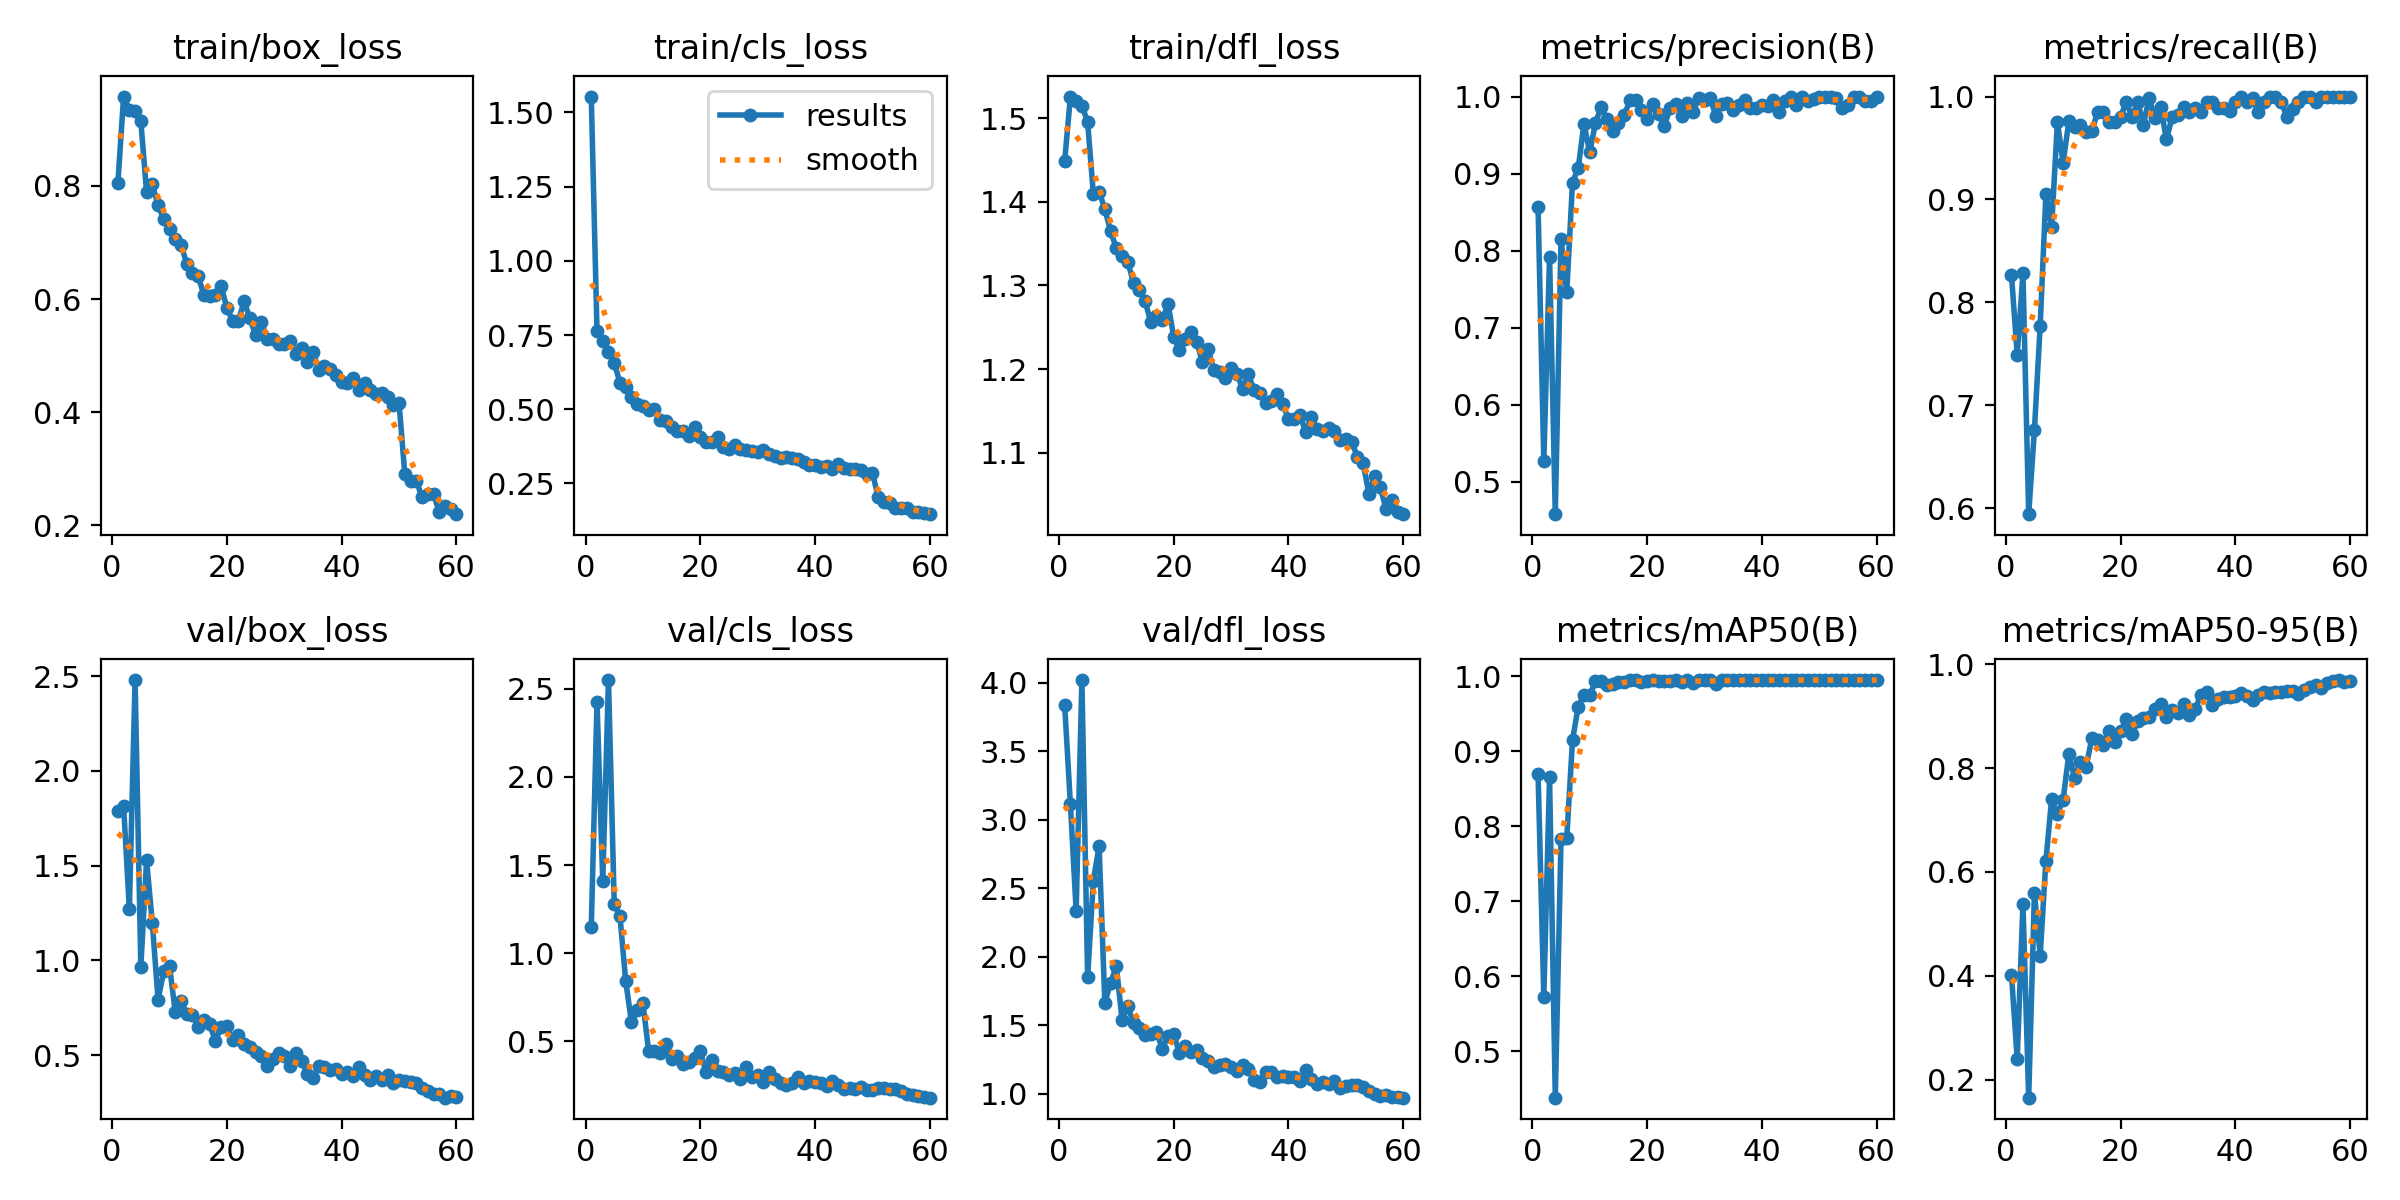

The data file committed next to this chart (first rows):
epoch, time, train/box_loss, train/cls_loss, train/dfl_loss, metrics/precision(B), metrics/recall(B), metrics/mAP50(B), metrics/mAP50-95(B), val/box_loss, val/cls_loss, val/dfl_loss, lr/pg0, lr/pg1, lr/pg2
1, 58.88, 0.8049, 1.554, 1.449, 0.8567, 0.8267, 0.8692, 0.402, 1.789, 1.147, 3.836, 0.0006591, 0.0006591, 0.0006591
2, 92.14, 0.9579, 0.762, 1.526, 0.5266, 0.749, 0.5727, 0.2392, 1.816, 2.425, 3.113, 0.001304, 0.001304, 0.001304
3, 124.4, 0.9348, 0.7305, 1.52, 0.7917, 0.8281, 0.8651, 0.5383, 1.269, 1.411, 2.336, 0.001927, 0.001927, 0.001927
4, 156.6, 0.9328, 0.6942, 1.515, 0.4577, 0.5941, 0.438, 0.165, 2.48, 2.55, 4.02, 0.001901, 0.001901, 0.001901
5, 189.5, 0.9141, 0.656, 1.495, 0.815, 0.6761, 0.7833, 0.5596, 0.9667, 1.279, 1.851, 0.001868, 0.001868, 0.001868
6, 222, 0.7893, 0.5895, 1.409, 0.746, 0.7772, 0.7844, 0.4387, 1.529, 1.209, 2.556, 0.001835, 0.001835, 0.001835
7, 253.9, 0.8027, 0.576, 1.412, 0.8882, 0.905, 0.9148, 0.6214, 1.2, 0.8419, 2.808, 0.001802, 0.001802, 0.001802
8, 286.1, 0.766, 0.5394, 1.391, 0.9074, 0.8733, 0.9596, 0.7407, 0.7927, 0.608, 1.665, 0.001769, 0.001769, 0.001769
9, 319.5, 0.7406, 0.5159, 1.365, 0.9646, 0.9752, 0.9755, 0.7114, 0.942, 0.6746, 1.809, 0.001736, 0.001736, 0.001736
10, 351.7, 0.7232, 0.5107, 1.345, 0.9276, 0.9356, 0.9747, 0.7387, 0.9696, 0.7151, 1.933, 0.001703, 0.001703, 0.001703
11, 383.8, 0.7058, 0.4975, 1.335, 0.9657, 0.9763, 0.9932, 0.8274, 0.7273, 0.4432, 1.541, 0.00167, 0.00167, 0.00167
12, 416.9, 0.6961, 0.5008, 1.328, 0.9867, 0.9703, 0.9931, 0.7809, 0.788, 0.446, 1.638, 0.001637, 0.001637, 0.001637
13, 449.7, 0.6624, 0.4636, 1.303, 0.9704, 0.9724, 0.9878, 0.8109, 0.7148, 0.4313, 1.516, 0.001604, 0.001604, 0.001604
14, 482.2, 0.6464, 0.4601, 1.295, 0.9552, 0.9654, 0.9902, 0.8016, 0.7107, 0.4822, 1.484, 0.001571, 0.001571, 0.001571
15, 514.5, 0.6402, 0.4402, 1.282, 0.9654, 0.966, 0.9928, 0.8576, 0.6491, 0.3999, 1.43, 0.001538, 0.001538, 0.001538
16, 548, 0.6069, 0.4268, 1.256, 0.9755, 0.9851, 0.993, 0.8536, 0.6875, 0.4139, 1.434, 0.001505, 0.001505, 0.001505
17, 580.5, 0.6052, 0.4277, 1.263, 0.995, 0.9849, 0.995, 0.8448, 0.6624, 0.3694, 1.451, 0.001472, 0.001472, 0.001472
18, 612.3, 0.6074, 0.4112, 1.258, 0.9951, 0.9752, 0.9946, 0.8704, 0.5754, 0.3838, 1.33, 0.001439, 0.001439, 0.001439
19, 645.8, 0.6222, 0.4384, 1.278, 0.9823, 0.9752, 0.9927, 0.8495, 0.6487, 0.4029, 1.421, 0.001406, 0.001406, 0.001406
20, 678.2, 0.5843, 0.4049, 1.239, 0.9712, 0.9802, 0.9941, 0.8706, 0.6519, 0.4415, 1.435, 0.001373, 0.001373, 0.001373
21, 710.4, 0.5613, 0.3899, 1.223, 0.9901, 0.9945, 0.9949, 0.8935, 0.5776, 0.3229, 1.299, 0.00134, 0.00134, 0.00134
22, 744, 0.5618, 0.389, 1.235, 0.9775, 0.9802, 0.9932, 0.8662, 0.6064, 0.3953, 1.351, 0.001307, 0.001307, 0.001307
23, 776, 0.596, 0.4055, 1.245, 0.9617, 0.9949, 0.9939, 0.89, 0.5612, 0.3318, 1.304, 0.001274, 0.001274, 0.001274
24, 808.5, 0.5656, 0.3727, 1.232, 0.985, 0.9727, 0.9933, 0.8955, 0.5454, 0.3256, 1.317, 0.001241, 0.001241, 0.001241
25, 842.3, 0.5363, 0.3671, 1.208, 0.9902, 0.9989, 0.995, 0.8974, 0.5192, 0.3096, 1.264, 0.001208, 0.001208, 0.001208
26, 874.4, 0.5601, 0.3797, 1.223, 0.9753, 0.9787, 0.9921, 0.913, 0.4958, 0.32, 1.238, 0.001175, 0.001175, 0.001175
27, 906.5, 0.5294, 0.366, 1.199, 0.9917, 0.9901, 0.995, 0.9242, 0.4452, 0.2849, 1.193, 0.001142, 0.001142, 0.001142
28, 939.4, 0.5296, 0.3607, 1.197, 0.9798, 0.9583, 0.9912, 0.8985, 0.4805, 0.3507, 1.209, 0.001109, 0.001109, 0.001109
29, 971.8, 0.5207, 0.3586, 1.19, 0.9984, 0.9802, 0.9949, 0.9119, 0.5113, 0.2987, 1.216, 0.001076, 0.001076, 0.001076
30, 1003, 0.52, 0.3558, 1.202, 0.995, 0.9824, 0.9944, 0.9055, 0.4959, 0.3072, 1.195, 0.001043, 0.001043, 0.001043
31, 1035, 0.5263, 0.3615, 1.195, 0.9979, 0.9901, 0.995, 0.9235, 0.4424, 0.2666, 1.163, 0.00101, 0.00101, 0.00101
32, 1069, 0.5034, 0.3505, 1.177, 0.9741, 0.9851, 0.9896, 0.9024, 0.5101, 0.3271, 1.21, 0.000977, 0.000977, 0.000977
33, 1101, 0.513, 0.3405, 1.194, 0.9901, 0.9889, 0.9949, 0.9129, 0.4688, 0.2861, 1.183, 0.000944, 0.000944, 0.000944
34, 1133, 0.4893, 0.3339, 1.175, 0.992, 0.9851, 0.9949, 0.9412, 0.4001, 0.2613, 1.102, 0.000911, 0.000911, 0.000911
35, 1166, 0.506, 0.3391, 1.172, 0.9821, 0.995, 0.9948, 0.9466, 0.3793, 0.2486, 1.083, 0.000878, 0.000878, 0.000878
36, 1198, 0.4752, 0.3353, 1.16, 0.9896, 0.995, 0.9949, 0.9205, 0.4408, 0.2639, 1.161, 0.000845, 0.000845, 0.000845
37, 1230, 0.4824, 0.3312, 1.162, 0.995, 0.9885, 0.9948, 0.9338, 0.4396, 0.2965, 1.158, 0.000812, 0.000812, 0.000812
38, 1263, 0.4764, 0.3229, 1.17, 0.9852, 0.989, 0.9945, 0.9363, 0.4205, 0.2609, 1.124, 0.000779, 0.000779, 0.000779
39, 1295, 0.4656, 0.3131, 1.158, 0.9852, 0.9864, 0.9947, 0.9377, 0.4259, 0.2752, 1.132, 0.000746, 0.000746, 0.000746
40, 1326, 0.4539, 0.3107, 1.14, 0.9896, 0.995, 0.9949, 0.9394, 0.3985, 0.2684, 1.121, 0.000713, 0.000713, 0.000713
41, 1360, 0.4516, 0.3054, 1.14, 0.9883, 1, 0.9949, 0.9442, 0.4132, 0.2653, 1.124, 0.00068, 0.00068, 0.00068
42, 1392, 0.4609, 0.3086, 1.146, 0.995, 0.995, 0.995, 0.9394, 0.3915, 0.2471, 1.092, 0.000647, 0.000647, 0.000647
43, 1424, 0.44, 0.298, 1.125, 0.9806, 0.9984, 0.9948, 0.9312, 0.4395, 0.2712, 1.171, 0.000614, 0.000614, 0.000614
44, 1457, 0.4518, 0.314, 1.142, 0.9938, 0.9851, 0.9949, 0.9407, 0.3926, 0.2485, 1.106, 0.000581, 0.000581, 0.000581
45, 1489, 0.44, 0.3012, 1.128, 0.9998, 0.995, 0.995, 0.9465, 0.3686, 0.2297, 1.073, 0.000548, 0.000548, 0.000548
46, 1521, 0.4322, 0.297, 1.126, 0.9895, 1, 0.995, 0.9453, 0.39, 0.2368, 1.085, 0.000515, 0.000515, 0.000515
47, 1554, 0.4345, 0.298, 1.13, 1, 0.9992, 0.995, 0.9474, 0.3676, 0.229, 1.069, 0.000482, 0.000482, 0.000482
48, 1587, 0.4275, 0.2935, 1.126, 0.994, 0.995, 0.995, 0.9464, 0.3937, 0.2416, 1.095, 0.000449, 0.000449, 0.000449
49, 1619, 0.4124, 0.2831, 1.115, 0.9973, 0.9802, 0.9949, 0.9482, 0.3521, 0.2256, 1.043, 0.000416, 0.000416, 0.000416
50, 1651, 0.4154, 0.2849, 1.116, 1, 0.9881, 0.995, 0.949, 0.3664, 0.2225, 1.055, 0.000383, 0.000383, 0.000383
51, 1684, 0.2905, 0.2031, 1.113, 0.9992, 0.995, 0.995, 0.9421, 0.3629, 0.2354, 1.066, 0.00035, 0.00035, 0.00035
52, 1715, 0.2789, 0.1855, 1.095, 0.9992, 1, 0.995, 0.9499, 0.3601, 0.2328, 1.06, 0.000317, 0.000317, 0.000317
53, 1746, 0.2789, 0.1829, 1.088, 0.998, 1, 0.995, 0.9569, 0.3531, 0.2256, 1.052, 0.000284, 0.000284, 0.000284
54, 1777, 0.2497, 0.1684, 1.051, 0.9848, 0.995, 0.9948, 0.9598, 0.3287, 0.2288, 1.021, 0.000251, 0.000251, 0.000251
55, 1809, 0.2549, 0.1675, 1.072, 0.9895, 1, 0.995, 0.9545, 0.3103, 0.2158, 0.9999, 0.000218, 0.000218, 0.000218
56, 1839, 0.2547, 0.1664, 1.059, 0.9996, 1, 0.995, 0.9636, 0.2939, 0.1981, 0.9865, 0.000185, 0.000185, 0.000185
57, 1870, 0.2243, 0.1522, 1.032, 1, 0.9996, 0.995, 0.9685, 0.2928, 0.1957, 0.9902, 0.000152, 0.000152, 0.000152
58, 1901, 0.235, 0.1522, 1.044, 0.9948, 1, 0.995, 0.9695, 0.2755, 0.1878, 0.9788, 0.000119, 0.000119, 0.000119
59, 1933, 0.2285, 0.1502, 1.029, 0.9947, 1, 0.995, 0.9652, 0.2825, 0.1856, 0.9768, 8.6e-05, 8.6e-05, 8.6e-05
60, 1965, 0.2197, 0.1461, 1.026, 1, 0.9996, 0.995, 0.9672, 0.2769, 0.1792, 0.9716, 5.3e-05, 5.3e-05, 5.3e-05
